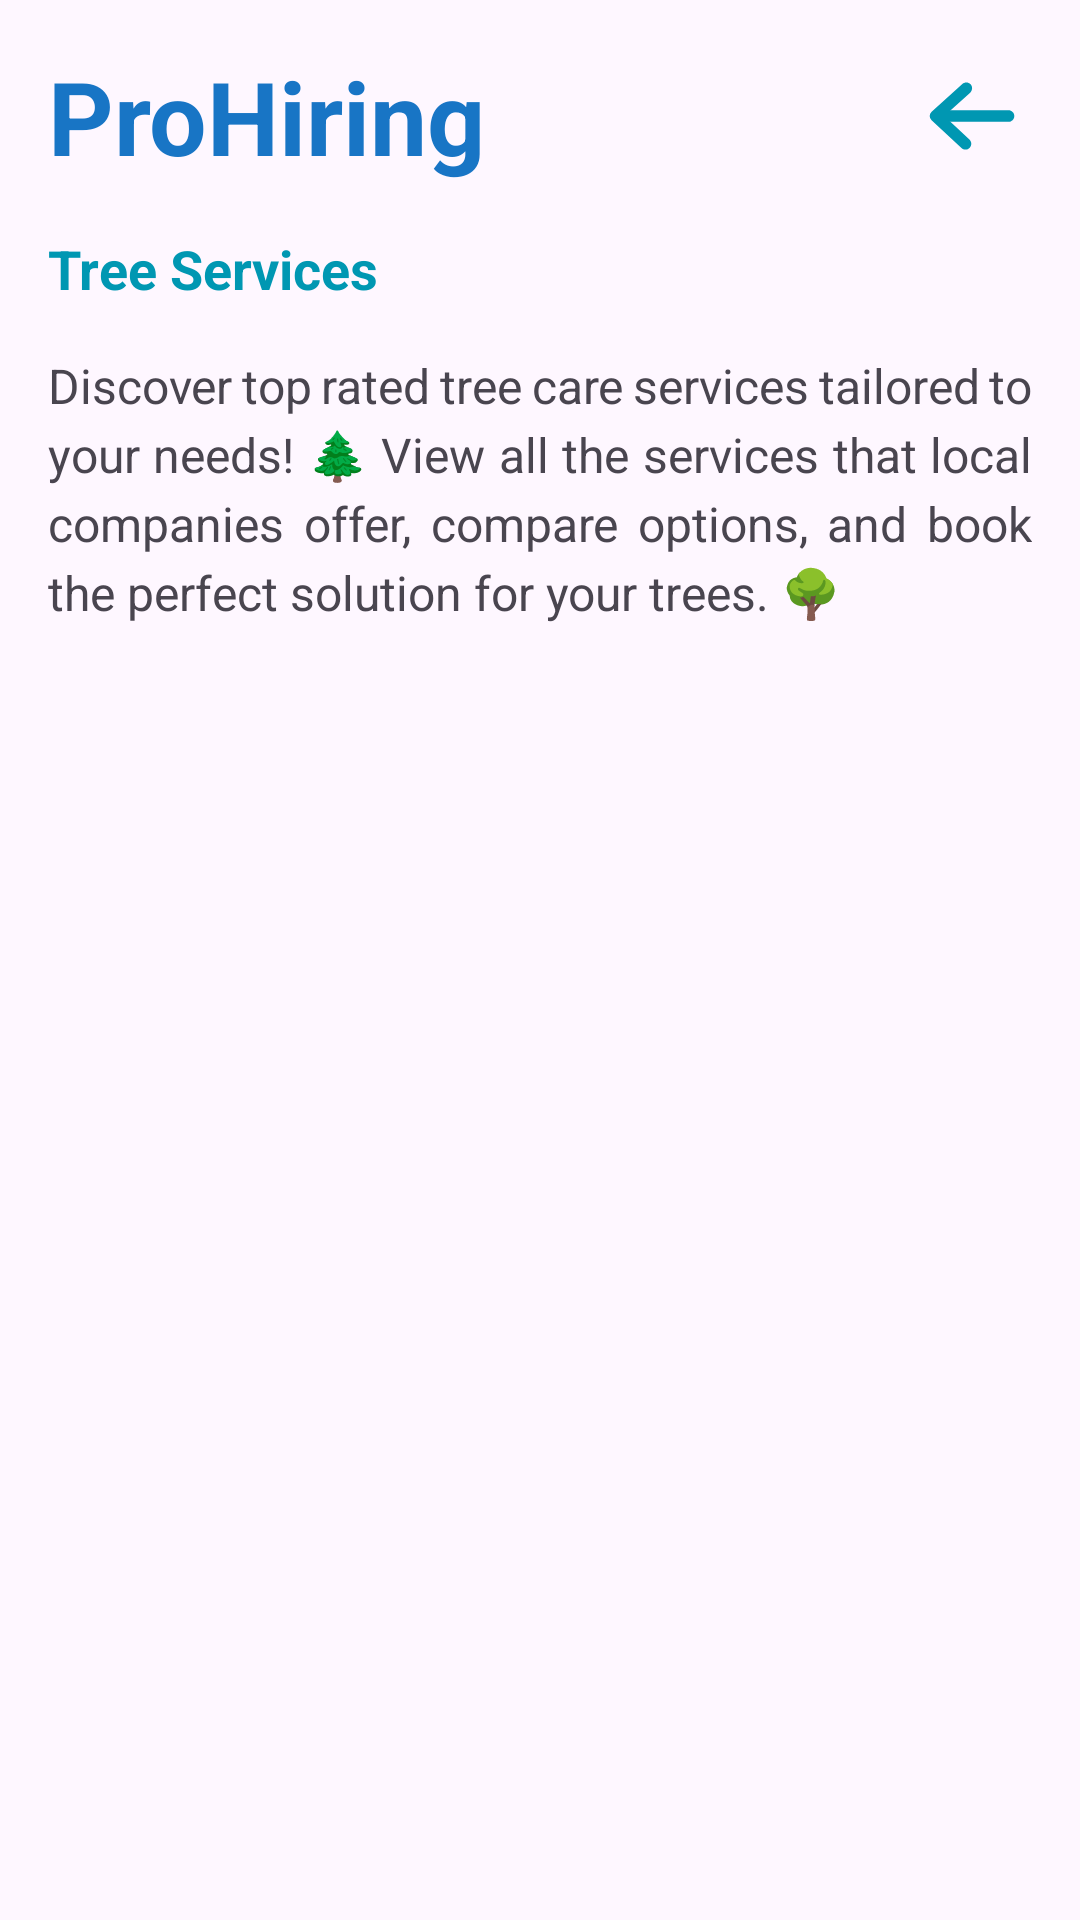

Here is an Android app screen rendered from its layout file. Give the layout XML and the strings, colors and styles it references.
<!-- AndroidManifest.xml: application theme Theme.ProHiringAndroid -->
<!-- res/layout/fragment_tree_services.xml -->
<?xml version="1.0" encoding="utf-8"?>
<androidx.constraintlayout.widget.ConstraintLayout xmlns:android="http://schemas.android.com/apk/res/android"
    xmlns:app="http://schemas.android.com/apk/res-auto"
    android:layout_width="match_parent"
    android:padding="16dp"
    android:layout_height="match_parent">

    <LinearLayout
        android:id="@+id/lLHeader"
        android:layout_width="match_parent"
        android:layout_height="wrap_content"
        android:orientation="horizontal"
        android:gravity="center_vertical"
        android:paddingBottom="16dp"
        app:layout_constraintTop_toTopOf="parent"
        app:layout_constraintStart_toStartOf="parent"
        app:layout_constraintEnd_toEndOf="parent">

        <TextView
            android:id="@+id/proHiringLabel"
            android:layout_width="wrap_content"
            android:layout_height="wrap_content"
            android:text="@string/app_name"
            android:textSize="34sp"
            android:textStyle="bold"
            android:textColor="@color/primary_color"
            android:layout_weight="1" />

        <ImageButton
            android:id="@+id/backButton"
            android:layout_width="40dp"
            android:layout_height="40dp"
            android:src="@drawable/left_arrow"
            android:contentDescription="@string/back_button"
            android:background="@null"
            android:scaleType="centerInside" />

    </LinearLayout>

    <LinearLayout
        android:id="@+id/lLTitle"
        android:layout_width="match_parent"
        android:layout_height="wrap_content"
        android:orientation="vertical"
        app:layout_constraintTop_toBottomOf="@id/lLHeader"
        app:layout_constraintStart_toStartOf="parent"
        app:layout_constraintEnd_toEndOf="parent">

        <TextView
            android:id="@+id/treeServicesLabel"
            android:layout_width="wrap_content"
            android:layout_height="wrap_content"
            android:text="@string/tree_services"
            android:textSize="18sp"
            android:textColor="@color/secondayColor"
            android:textStyle="bold"
            android:layout_gravity="start" />

        <TextView
            android:id="@+id/discoverText"
            android:layout_width="wrap_content"
            android:layout_height="wrap_content"
            android:text="@string/discover_text"
            android:textSize="16sp"
            android:lineSpacingExtra="4sp"
            android:layout_marginTop="16dp"
            android:justificationMode="inter_word" />
    </LinearLayout>

    <androidx.recyclerview.widget.RecyclerView
        android:id="@+id/recyclerView"
        android:layout_width="match_parent"
        android:layout_height="0dp"
        android:layout_marginTop="16dp"
        app:layout_constraintTop_toBottomOf="@id/lLTitle"
        app:layout_constraintStart_toStartOf="parent"
        android:layout_marginBottom="80dp"
        app:layout_constraintEnd_toEndOf="parent"
        app:layout_constraintBottom_toBottomOf="parent" />

</androidx.constraintlayout.widget.ConstraintLayout>
<!-- resources referenced by this layout -->
<resources>
  <color name="primary_color">#1875C5</color>
  <color name="secondayColor">#0097B2</color>
  <!-- drawable left_arrow (drawable) -->
  <vector xmlns:android="http://schemas.android.com/apk/res/android"
      android:width="512dp"
      android:height="512dp"
      android:viewportWidth="512"
      android:viewportHeight="512">
    <path
        android:pathData="M411.5,281h-298c-13.81,0 -25,-11.19 -25,-25s11.19,-25 25,-25h298c13.81,0 25,11.19 25,25s-11.19,25 -25,25z"
        android:fillColor="#0097b2"/>
    <path
        android:pathData="M227.99,399.25c-6.08,0 -12.18,-2.21 -16.99,-6.67L83.5,274.33a25,25 0,0 1,0.25 -36.89l131,-118.25c10.25,-9.25 26.06,-8.44 35.31,1.81s8.44,26.06 -1.81,35.31l-110.72,99.94L245,355.92c10.12,9.39 10.72,25.21 1.33,35.33 -4.93,5.31 -11.62,8 -18.34,8z"
        android:fillColor="#0097b2"/>
  </vector>
  <string name="app_name">ProHiring</string>
  <string name="back_button">Back</string>
  <string name="discover_text">Discover top rated tree care services tailored to your needs! 🌲 View all the services that local companies offer, compare options, and book the perfect solution for your trees. 🌳</string>
  <string name="tree_services">Tree Services</string>
  <style name="Theme.ProHiringAndroid" parent="Base.Theme.ProHiringAndroid" />
  <style name="Base.Theme.ProHiringAndroid" parent="Theme.Material3.DayNight.NoActionBar">
          
          <item name="colorPrimary">@color/top_color</item>
          
      </style>
  <color name="top_color">#1875C5</color>
</resources>
